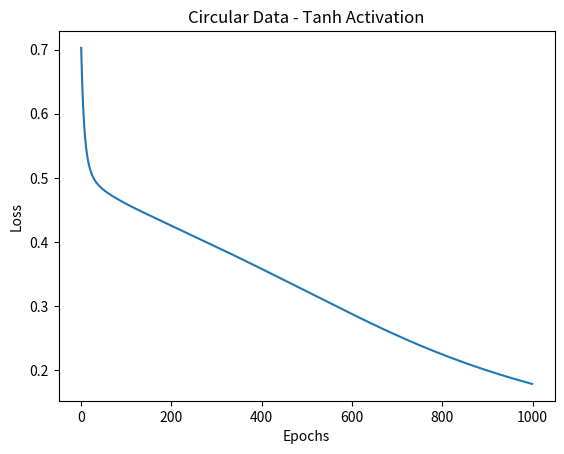
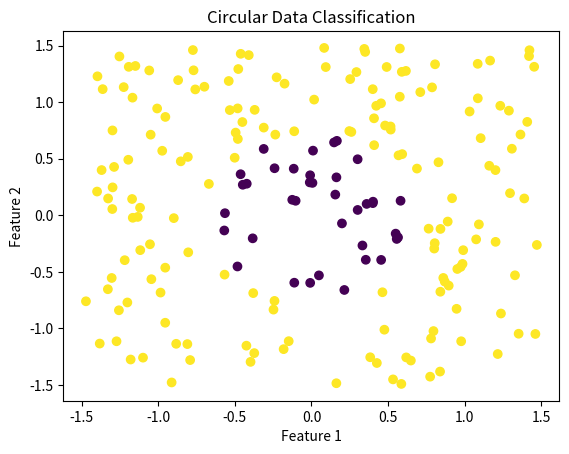

These charts were generated, in order, by the following Python code:
import numpy as np
import matplotlib.pyplot as plt

np.random.seed(42)

# Generate circular data
n = 1000

X = np.random.uniform(-1.5, 1.5, (n, 2))

distance = X[:, 0]**2 + X[:, 1]**2

# Create two classes
y = (distance > 0.5).astype(int).reshape(-1, 1)

# Shuffle data
index = np.random.permutation(n)

X = X[index]
y = y[index]

# Split into training and testing data
split = 800

X_train = X[:split]
y_train = y[:split]

X_test = X[split:]
y_test = y[split:]

# Neural Network
W1 = np.random.randn(2, 16) * 0.5
b1 = np.zeros((1, 16))

W2 = np.random.randn(16, 8) * 0.5
b2 = np.zeros((1, 8))

W3 = np.random.randn(8, 1) * 0.5
b3 = np.zeros((1, 1))

learning_rate = 0.05
epochs = 1000

loss_history = []


# Tanh activation function
def tanh(x):
    return np.tanh(x)


# Tanh derivative
def tanh_derivative(x):
    return 1 - np.tanh(x) ** 2


# Sigmoid activation for output
def sigmoid(x):
    return 1 / (1 + np.exp(-np.clip(x, -500, 500)))


# Training
for epoch in range(epochs):

    # Forward propagation
    Z1 = X_train @ W1 + b1
    A1 = tanh(Z1)

    Z2 = A1 @ W2 + b2
    A2 = tanh(Z2)

    Z3 = A2 @ W3 + b3
    A3 = sigmoid(Z3)

    # Binary Cross-Entropy loss
    loss = -np.mean(
        y_train * np.log(A3 + 1e-8) +
        (1 - y_train) * np.log(1 - A3 + 1e-8)
    )

    loss_history.append(loss)

    # Backpropagation
    dZ3 = A3 - y_train

    dW3 = A2.T @ dZ3 / len(X_train)
    db3 = np.mean(dZ3, axis=0, keepdims=True)

    dA2 = dZ3 @ W3.T
    dZ2 = dA2 * tanh_derivative(Z2)

    dW2 = A1.T @ dZ2 / len(X_train)
    db2 = np.mean(dZ2, axis=0, keepdims=True)

    dA1 = dZ2 @ W2.T
    dZ1 = dA1 * tanh_derivative(Z1)

    dW1 = X_train.T @ dZ1 / len(X_train)
    db1 = np.mean(dZ1, axis=0, keepdims=True)

    # Update weights
    W3 -= learning_rate * dW3
    b3 -= learning_rate * db3

    W2 -= learning_rate * dW2
    b2 -= learning_rate * db2

    W1 -= learning_rate * dW1
    b1 -= learning_rate * db1


# Testing
A1 = tanh(X_test @ W1 + b1)
A2 = tanh(A1 @ W2 + b2)
output = sigmoid(A2 @ W3 + b3)

# Convert probability to class
predicted = (output >= 0.5).astype(int)

# Calculate accuracy
accuracy = np.mean(predicted == y_test)

print("Experiment 25")
print("Neural Network Analysis for Circular Data")
print("Activation Function: Tanh")
print("Test Accuracy:", accuracy * 100, "%")


# Plot loss
plt.plot(loss_history)

plt.xlabel("Epochs")
plt.ylabel("Loss")
plt.title("Circular Data - Tanh Activation")

plt.show()


# Plot classification
plt.scatter(
    X_test[:, 0],
    X_test[:, 1],
    c=y_test.ravel()
)

plt.xlabel("Feature 1")
plt.ylabel("Feature 2")
plt.title("Circular Data Classification")

plt.show()
